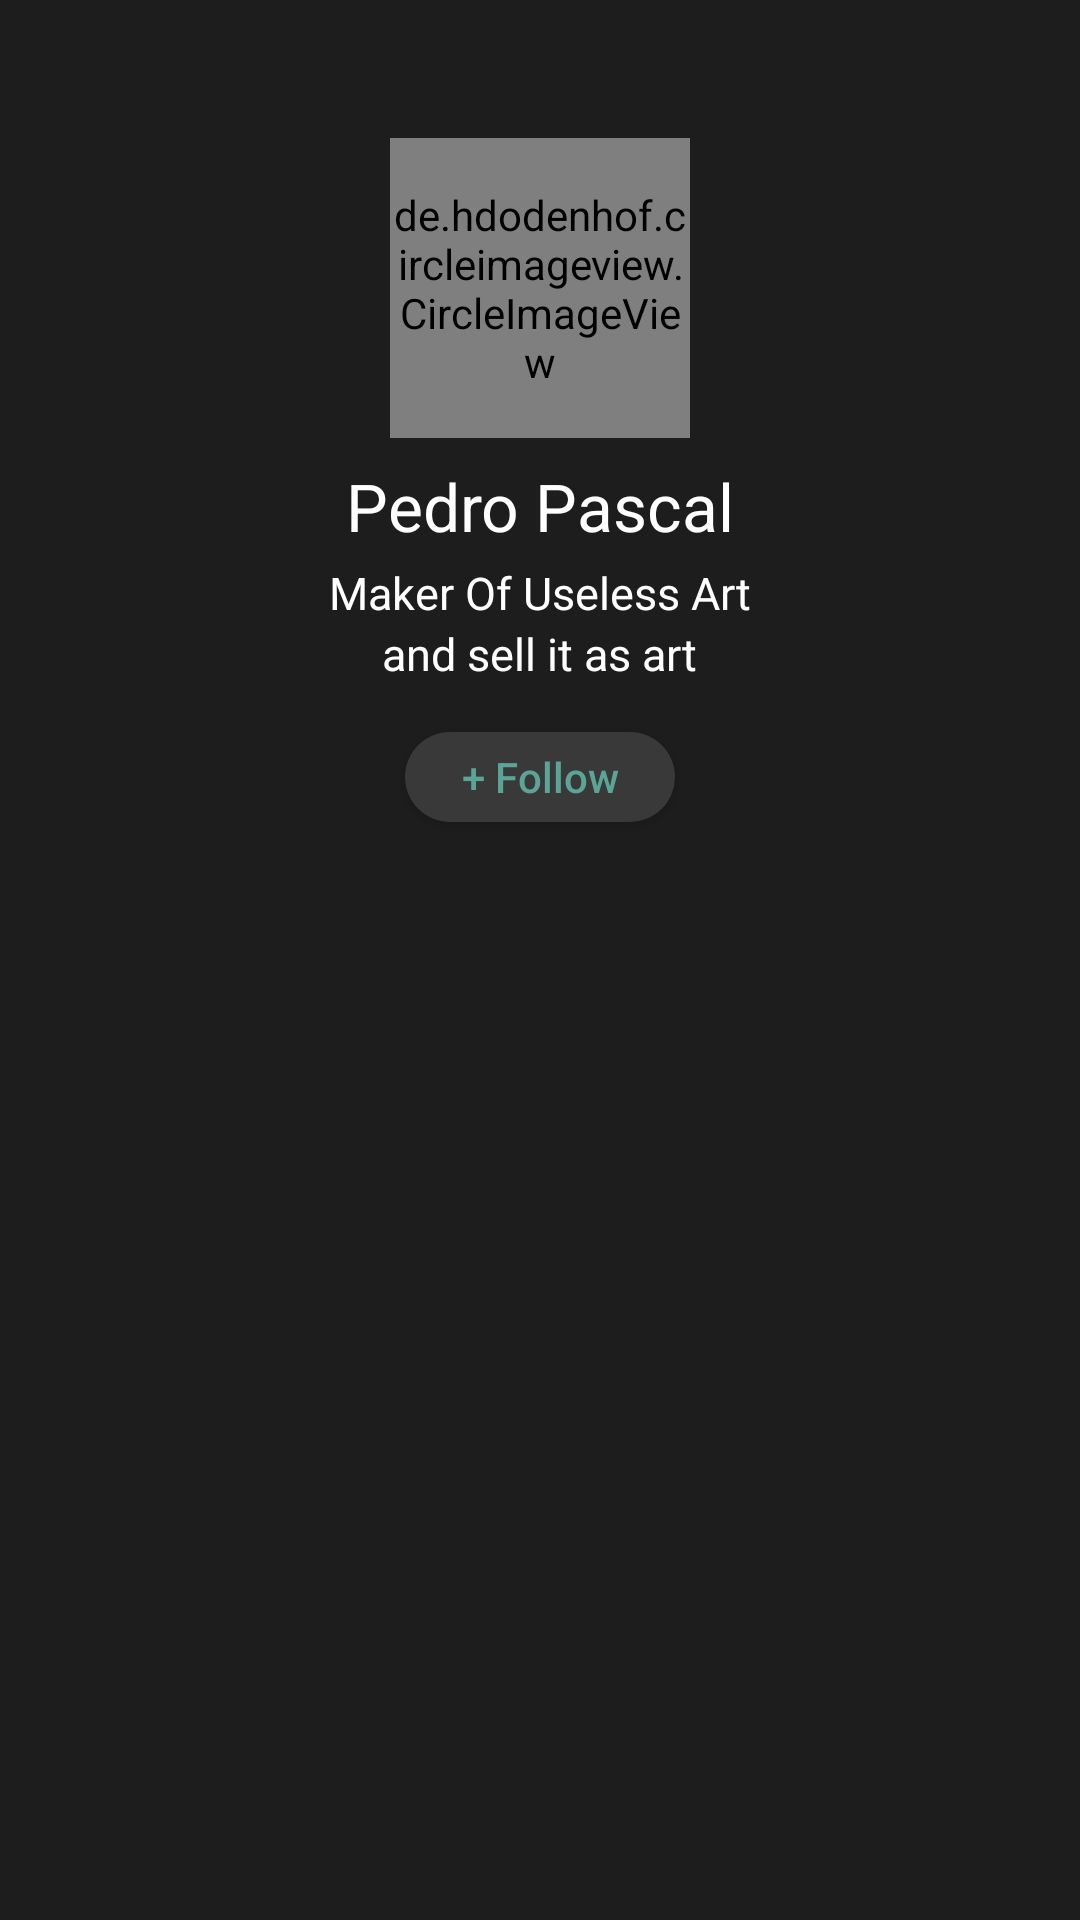

This screen was rendered from an Android layout file. Write that file and the resources it references.
<!-- AndroidManifest.xml: application theme AppTheme -->
<!-- res/layout/activity_user_profile.xml -->
<LinearLayout xmlns:android="http://schemas.android.com/apk/res/android"
    xmlns:app="http://schemas.android.com/apk/res-auto"
    xmlns:tools="http://schemas.android.com/tools"
    android:layout_width="match_parent"
    android:layout_height="wrap_content"
    android:background="@color/gray"
    android:gravity="center_horizontal"
    android:orientation="vertical"
    android:padding="16dp">

    
    <de.hdodenhof.circleimageview.CircleImageView
        android:id="@+id/profile_image"
        android:layout_width="100dp"
        android:layout_height="100dp"
        android:layout_marginTop="30dp"
        android:src="@drawable/user_placeholder"
        app:civ_border_color="@color/black"
        app:civ_border_width="2dp" />

    <TextView
        android:id="@+id/profile_name"
        android:layout_width="wrap_content"
        android:layout_height="wrap_content"
        android:layout_gravity="center_horizontal"
        android:layout_marginTop="8dp"
        android:text="Pedro Pascal"
        android:textAppearance="@style/TextAppearance.AppCompat.Large"
        android:textColor="@color/white" />

    <TextView
        android:id="@+id/profile_description"
        android:layout_width="wrap_content"
        android:layout_height="wrap_content"
        android:layout_gravity="center_horizontal"
        android:layout_marginTop="4dp"
        android:text="Maker Of Useless Art"
        android:textAppearance="@style/TextAppearance.AppCompat.Medium"
        android:textColor="@color/white"
        android:textSize="15dp" />

    <TextView
        android:id="@+id/profile_description2"
        android:layout_width="wrap_content"
        android:layout_height="wrap_content"
        android:layout_gravity="center_horizontal"
        android:text="and sell it as art"
        android:textAppearance="@style/TextAppearance.AppCompat.Medium"
        android:textColor="@color/white"
        android:textSize="15dp" />

    

    <Button
        android:id="@+id/follow_button"
        android:layout_width="90dp"
        android:layout_height="30dp"
        android:layout_marginTop="16dp"
        android:background="@drawable/filter_item_default_background"
        android:text="+ Follow"
        android:textAllCaps="false"
        android:textColor="@color/blue" />

    <com.google.android.material.tabs.TabLayout
        android:id="@+id/tabs"
        android:layout_width="match_parent"
        android:layout_height="wrap_content"
        app:tabTextColor="@color/white" />

    <androidx.viewpager2.widget.ViewPager2
        android:id="@+id/view_pager"
        android:layout_width="match_parent"
        android:layout_height="match_parent"
        android:layout_weight="1" />

</LinearLayout>
<!-- resources referenced by this layout -->
<resources>
  <color name="black">#FF000000</color>
  <color name="blue">#5CA497</color>
  <color name="gray">#1D1D1D</color>
  <color name="white">#FFFFFFFF</color>
  <!-- drawable filter_item_default_background (drawable) -->
  <?xml version="1.0" encoding="utf-8"?>
  <selector xmlns:android="http://schemas.android.com/apk/res/android">
      
      <item android:state_pressed="true">
          <shape android:shape="rectangle">
              <corners android:radius="20dp" />
              <solid android:color="@color/follow" />
              <padding android:left="16dp"
                  android:top="2dp"
                  android:right="16dp"
                  android:bottom="2dp" />
          </shape>
      </item>
      
      <item>
          <shape android:shape="rectangle">
              <corners android:radius="20dp" />
              <solid android:color="@color/follow" />
              <padding android:left="16dp"
                  android:top="2dp"
                  android:right="16dp"
                  android:bottom="2dp" />
          </shape>
      </item>
  </selector>
  <style name="AppTheme" parent="Theme.AppCompat.Light.DarkActionBar">
          
          <item name="colorPrimary">@color/blue</item>
          <item name="colorOnPrimary">@color/white</item>
      </style>
  <color name="follow">#393939</color>
</resources>
